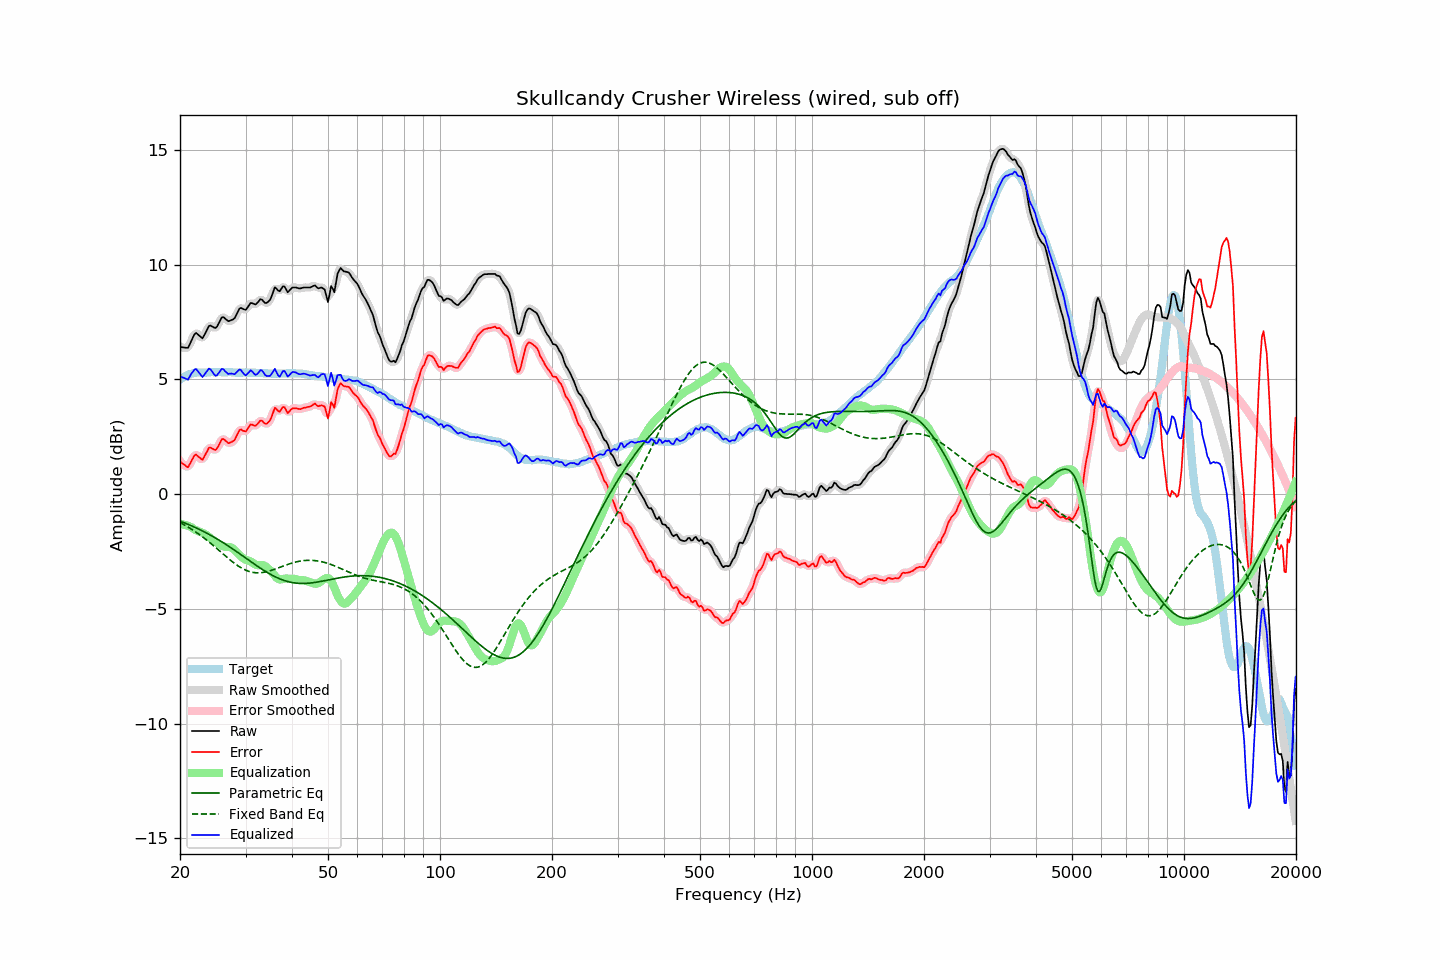

Source data for this figure (header and first rows):
frequency, raw, error, smoothed, error_smoothed, equalization, parametric_eq, fixed_band_eq, equalized_raw, equalized_smoothed, target
20.00, 6.42, 1.43, 6.43, 1.45, -1.29, -1.18, -1.24, 5.13, 5.15, 4.99
20.20, 6.41, 1.37, 6.39, 1.36, -1.30, -1.20, -1.28, 5.10, 5.09, 5.04
20.40, 6.40, 1.31, 6.37, 1.29, -1.32, -1.23, -1.31, 5.07, 5.05, 5.09
20.61, 6.39, 1.27, 6.37, 1.25, -1.34, -1.26, -1.35, 5.05, 5.03, 5.12
20.81, 6.38, 1.21, 6.37, 1.21, -1.36, -1.29, -1.39, 5.01, 5.01, 5.17
21.02, 6.38, 1.17, 6.42, 1.22, -1.38, -1.31, -1.43, 4.99, 5.03, 5.21
21.23, 6.53, 1.30, 6.52, 1.29, -1.41, -1.34, -1.48, 5.12, 5.11, 5.23
21.44, 6.68, 1.43, 6.67, 1.42, -1.44, -1.37, -1.52, 5.24, 5.23, 5.25
21.66, 6.82, 1.56, 6.84, 1.58, -1.49, -1.40, -1.56, 5.33, 5.35, 5.26
21.87, 6.97, 1.69, 6.95, 1.67, -1.54, -1.44, -1.61, 5.43, 5.41, 5.27
22.09, 7.02, 1.73, 7.00, 1.70, -1.57, -1.47, -1.66, 5.45, 5.43, 5.29
22.31, 6.96, 1.66, 6.98, 1.68, -1.60, -1.50, -1.71, 5.36, 5.38, 5.30
22.54, 6.91, 1.60, 6.90, 1.59, -1.63, -1.53, -1.76, 5.28, 5.27, 5.30
22.76, 6.84, 1.54, 6.84, 1.54, -1.65, -1.57, -1.81, 5.19, 5.18, 5.30
22.99, 6.79, 1.49, 6.84, 1.54, -1.68, -1.60, -1.86, 5.10, 5.15, 5.29
23.22, 6.92, 1.62, 6.91, 1.61, -1.72, -1.64, -1.91, 5.20, 5.19, 5.29
23.45, 7.05, 1.75, 7.04, 1.75, -1.76, -1.67, -1.97, 5.29, 5.28, 5.29
23.69, 7.18, 1.88, 7.20, 1.90, -1.80, -1.71, -2.02, 5.38, 5.39, 5.30
23.92, 7.33, 2.02, 7.29, 1.99, -1.85, -1.75, -2.08, 5.47, 5.44, 5.30
24.16, 7.35, 2.03, 7.33, 2.02, -1.91, -1.79, -2.14, 5.44, 5.42, 5.31
24.40, 7.30, 1.98, 7.31, 2.00, -1.97, -1.83, -2.20, 5.34, 5.34, 5.32
24.65, 7.27, 1.96, 7.26, 1.95, -2.02, -1.87, -2.25, 5.24, 5.24, 5.31
24.89, 7.24, 1.93, 7.26, 1.95, -2.08, -1.91, -2.31, 5.16, 5.18, 5.31
25.14, 7.30, 1.99, 7.31, 2.00, -2.12, -1.95, -2.38, 5.18, 5.19, 5.31
25.39, 7.44, 2.12, 7.43, 2.12, -2.16, -1.99, -2.44, 5.28, 5.27, 5.32
25.65, 7.56, 2.25, 7.57, 2.26, -2.20, -2.03, -2.50, 5.36, 5.37, 5.32
25.91, 7.70, 2.39, 7.67, 2.36, -2.24, -2.08, -2.56, 5.46, 5.43, 5.31
26.16, 7.71, 2.41, 7.70, 2.39, -2.27, -2.12, -2.62, 5.44, 5.43, 5.31
26.43, 7.66, 2.35, 7.66, 2.36, -2.29, -2.16, -2.68, 5.36, 5.37, 5.31
26.69, 7.60, 2.29, 7.60, 2.29, -2.30, -2.21, -2.74, 5.30, 5.30, 5.31
26.96, 7.54, 2.22, 7.56, 2.25, -2.30, -2.26, -2.80, 5.24, 5.26, 5.32
27.23, 7.56, 2.24, 7.55, 2.24, -2.31, -2.30, -2.86, 5.25, 5.25, 5.31
27.50, 7.59, 2.27, 7.57, 2.26, -2.33, -2.35, -2.91, 5.26, 5.24, 5.31
27.77, 7.62, 2.31, 7.62, 2.31, -2.38, -2.40, -2.97, 5.24, 5.24, 5.30
28.05, 7.67, 2.36, 7.69, 2.39, -2.44, -2.44, -3.02, 5.23, 5.25, 5.30
28.33, 7.81, 2.51, 7.81, 2.51, -2.51, -2.49, -3.07, 5.29, 5.30, 5.29
28.62, 7.94, 2.65, 7.95, 2.66, -2.58, -2.54, -3.12, 5.36, 5.36, 5.29
28.90, 8.09, 2.79, 8.06, 2.76, -2.65, -2.59, -3.17, 5.43, 5.40, 5.30
29.19, 8.12, 2.83, 8.10, 2.80, -2.72, -2.64, -3.21, 5.40, 5.38, 5.29
29.48, 8.08, 2.77, 8.08, 2.78, -2.78, -2.69, -3.25, 5.30, 5.30, 5.31
29.78, 8.05, 2.75, 8.05, 2.75, -2.83, -2.74, -3.28, 5.22, 5.23, 5.30
30.08, 8.04, 2.73, 8.06, 2.76, -2.86, -2.79, -3.31, 5.18, 5.20, 5.31
30.38, 8.13, 2.84, 8.14, 2.84, -2.88, -2.84, -3.34, 5.25, 5.26, 5.30
30.68, 8.24, 2.94, 8.23, 2.94, -2.90, -2.89, -3.37, 5.33, 5.33, 5.29
30.99, 8.33, 3.04, 8.30, 3.01, -2.93, -2.94, -3.39, 5.40, 5.37, 5.29
31.30, 8.32, 3.02, 8.31, 3.02, -2.98, -2.99, -3.40, 5.34, 5.33, 5.29
31.61, 8.29, 3.00, 8.29, 3.01, -3.03, -3.03, -3.42, 5.26, 5.27, 5.29
31.93, 8.27, 2.98, 8.29, 3.00, -3.07, -3.08, -3.42, 5.19, 5.22, 5.29
32.24, 8.33, 3.05, 8.34, 3.05, -3.09, -3.13, -3.43, 5.23, 5.24, 5.28
32.57, 8.40, 3.12, 8.41, 3.13, -3.10, -3.18, -3.43, 5.31, 5.31, 5.29
32.89, 8.50, 3.21, 8.46, 3.18, -3.09, -3.22, -3.42, 5.40, 5.37, 5.28
33.22, 8.47, 3.20, 8.45, 3.18, -3.09, -3.27, -3.42, 5.39, 5.37, 5.27
33.55, 8.39, 3.12, 8.40, 3.13, -3.10, -3.31, -3.41, 5.29, 5.30, 5.27
33.89, 8.33, 3.07, 8.35, 3.08, -3.14, -3.36, -3.39, 5.19, 5.21, 5.26
34.23, 8.34, 3.07, 8.34, 3.07, -3.19, -3.40, -3.38, 5.15, 5.15, 5.27
34.57, 8.40, 3.14, 8.38, 3.12, -3.25, -3.44, -3.36, 5.15, 5.13, 5.26
34.92, 8.46, 3.21, 8.48, 3.23, -3.31, -3.48, -3.34, 5.15, 5.17, 5.25
35.27, 8.62, 3.37, 8.65, 3.40, -3.38, -3.52, -3.32, 5.24, 5.27, 5.25
35.62, 8.81, 3.56, 8.82, 3.57, -3.46, -3.56, -3.29, 5.35, 5.36, 5.25
35.97, 9.01, 3.77, 8.93, 3.68, -3.56, -3.59, -3.27, 5.46, 5.38, 5.25
... 635 more rows
